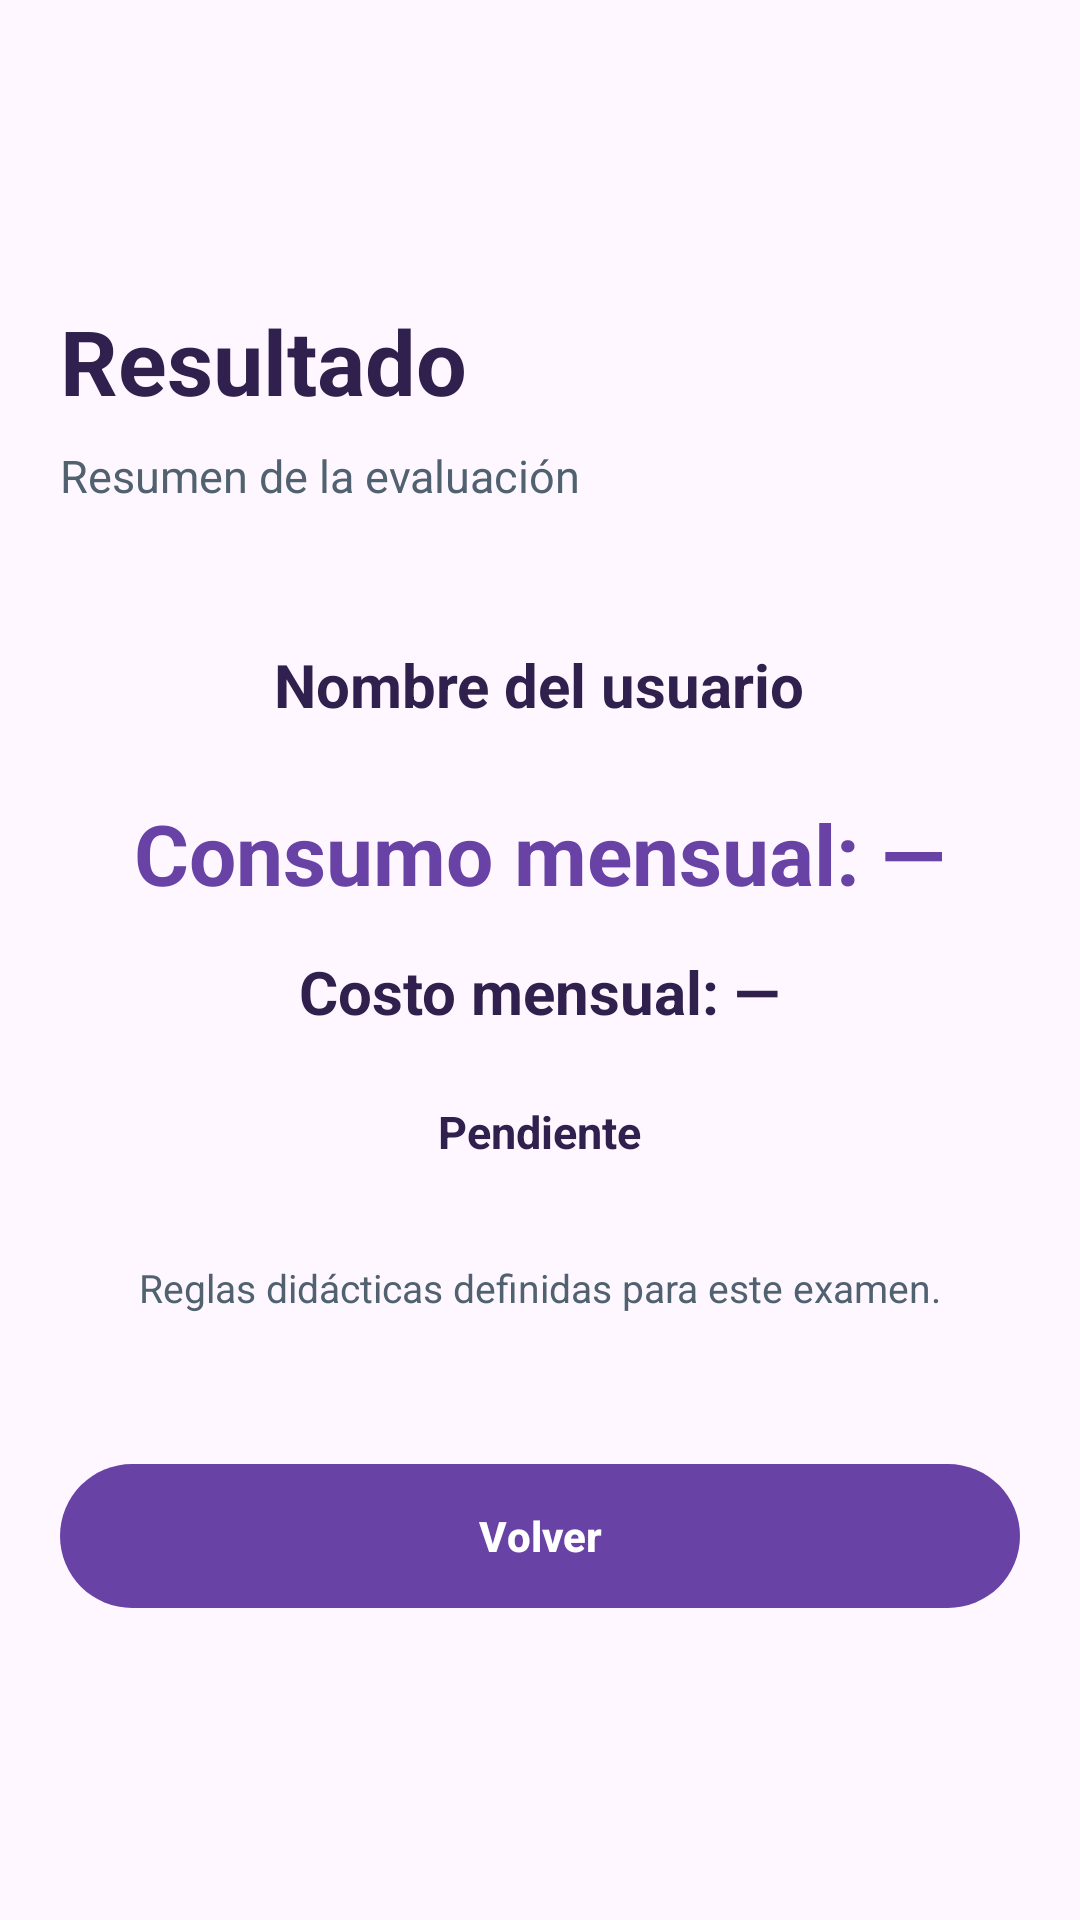

This screen was rendered from an Android layout file. Write that file and the resources it references.
<!-- AndroidManifest.xml: application theme Theme.ExamenBeca -->
<!-- res/layout/activity_resultado.xml -->
<?xml version="1.0" encoding="utf-8"?>
<ScrollView xmlns:android="http://schemas.android.com/apk/res/android"
    android:layout_width="match_parent"
    android:layout_height="match_parent"
    android:background="@drawable/bg_screen"
    android:fitsSystemWindows="true"
    android:fillViewport="true">

    <LinearLayout
        android:layout_width="match_parent"
        android:layout_height="wrap_content"
        android:gravity="center_vertical"
        android:orientation="vertical"
        android:padding="@dimen/screen_padding">

        <TextView
            android:layout_width="wrap_content"
            android:layout_height="wrap_content"
            android:text="@string/resultado_titulo"
            android:textColor="@color/azul_oscuro"
            android:textSize="@dimen/text_title"
            android:textStyle="bold" />

        <TextView
            android:layout_width="match_parent"
            android:layout_height="wrap_content"
            android:layout_marginTop="@dimen/item_gap_small"
            android:text="@string/resultado_descripcion"
            android:textColor="@color/gris_texto"
            android:textSize="@dimen/text_body" />

        <LinearLayout
            android:layout_width="match_parent"
            android:layout_height="wrap_content"
            android:layout_marginTop="@dimen/section_gap"
            android:background="@drawable/bg_surface_panel"
            android:gravity="center_horizontal"
            android:orientation="vertical"
            android:padding="@dimen/card_padding">

            <TextView
                android:id="@+id/textViewNombreResultado"
                android:layout_width="wrap_content"
                android:layout_height="wrap_content"
                android:text="@string/resultado_nombre_inicial"
                android:textColor="@color/azul_oscuro"
                android:textSize="@dimen/text_section"
                android:textStyle="bold" />

            <TextView
                android:id="@+id/textViewPrimario"
                android:layout_width="wrap_content"
                android:layout_height="wrap_content"
                android:layout_marginTop="@dimen/section_gap"
                android:text="@string/resultado_primario_inicial"
                android:textColor="@color/azul_principal"
                android:textSize="@dimen/text_result"
                android:textStyle="bold" />

            

            <TextView
                android:id="@+id/textViewSecundario"
                android:layout_width="wrap_content"
                android:layout_height="wrap_content"
                android:layout_marginTop="@dimen/item_gap"
                android:text="@string/resultado_secundario_inicial"
                android:textColor="@color/azul_oscuro"
                android:textSize="@dimen/text_section"
                android:textStyle="bold" />

            <TextView
                android:id="@+id/textViewClasificacionResultado"
                android:layout_width="wrap_content"
                android:layout_height="wrap_content"
                android:layout_marginTop="@dimen/item_gap"
                android:background="@drawable/bg_estado_chip"
                android:paddingHorizontal="@dimen/chip_padding_horizontal"
                android:paddingVertical="@dimen/chip_padding_vertical"
                android:text="@string/valor_no_disponible"
                android:textColor="@color/azul_oscuro"
                android:textSize="@dimen/text_body"
                android:textStyle="bold" />

            <TextView
                android:layout_width="match_parent"
                android:layout_height="wrap_content"
                android:layout_marginTop="@dimen/section_gap"
                android:gravity="center"
                android:text="@string/resultado_nota"
                android:textColor="@color/gris_texto"
                android:textSize="@dimen/text_caption" />
        </LinearLayout>

        <com.google.android.material.button.MaterialButton
            android:id="@+id/buttonVolver"
            android:layout_width="match_parent"
            android:layout_height="@dimen/button_height"
            android:layout_marginTop="@dimen/section_gap"
            android:text="@string/boton_volver"
            android:textAllCaps="false"
            android:textStyle="bold" />
    </LinearLayout>
</ScrollView>
<!-- resources referenced by this layout -->
<resources>
  <color name="azul_oscuro">#30204D</color>
  <color name="azul_principal">#6942A6</color>
  <color name="gris_texto">#506170</color>
  <dimen name="button_height">56dp</dimen>
  <dimen name="card_padding">22dp</dimen>
  <dimen name="chip_padding_horizontal">18dp</dimen>
  <dimen name="chip_padding_vertical">9dp</dimen>
  <dimen name="item_gap">14dp</dimen>
  <dimen name="item_gap_small">8dp</dimen>
  <dimen name="screen_padding">20dp</dimen>
  <dimen name="section_gap">24dp</dimen>
  <dimen name="text_body">15sp</dimen>
  <dimen name="text_caption">13sp</dimen>
  <dimen name="text_result">28sp</dimen>
  <dimen name="text_section">20sp</dimen>
  <dimen name="text_title">30sp</dimen>
  <string name="boton_volver">Volver</string>
  <string name="resultado_descripcion">Resumen de la evaluación</string>
  <string name="resultado_nombre_inicial">Nombre del usuario</string>
  <string name="resultado_nota">Reglas didácticas definidas para este examen.</string>
  <string name="resultado_primario_inicial">Consumo mensual: —</string>
  <string name="resultado_secundario_inicial">Costo mensual: —</string>
  <string name="resultado_titulo">Resultado</string>
  <string name="valor_no_disponible">Pendiente</string>
  <style name="Theme.ExamenBeca" parent="Base.Theme.ExamenBeca" />
  <style name="Base.Theme.ExamenBeca" parent="Theme.Material3.Light.NoActionBar">
          <item name="colorPrimary">@color/azul_principal</item>
          <item name="colorOnPrimary">@color/blanco</item>
          <item name="colorSecondary">@color/turquesa</item>
          <item name="colorOnSecondary">@color/azul_oscuro</item>
          <item name="android:statusBarColor">@color/azul_oscuro</item>
          <item name="android:navigationBarColor">@color/blanco</item>
          <item name="android:windowLightStatusBar">false</item>
      </style>
  <color name="blanco">#FFFFFF</color>
  <color name="turquesa">#AE8BDB</color>
</resources>
